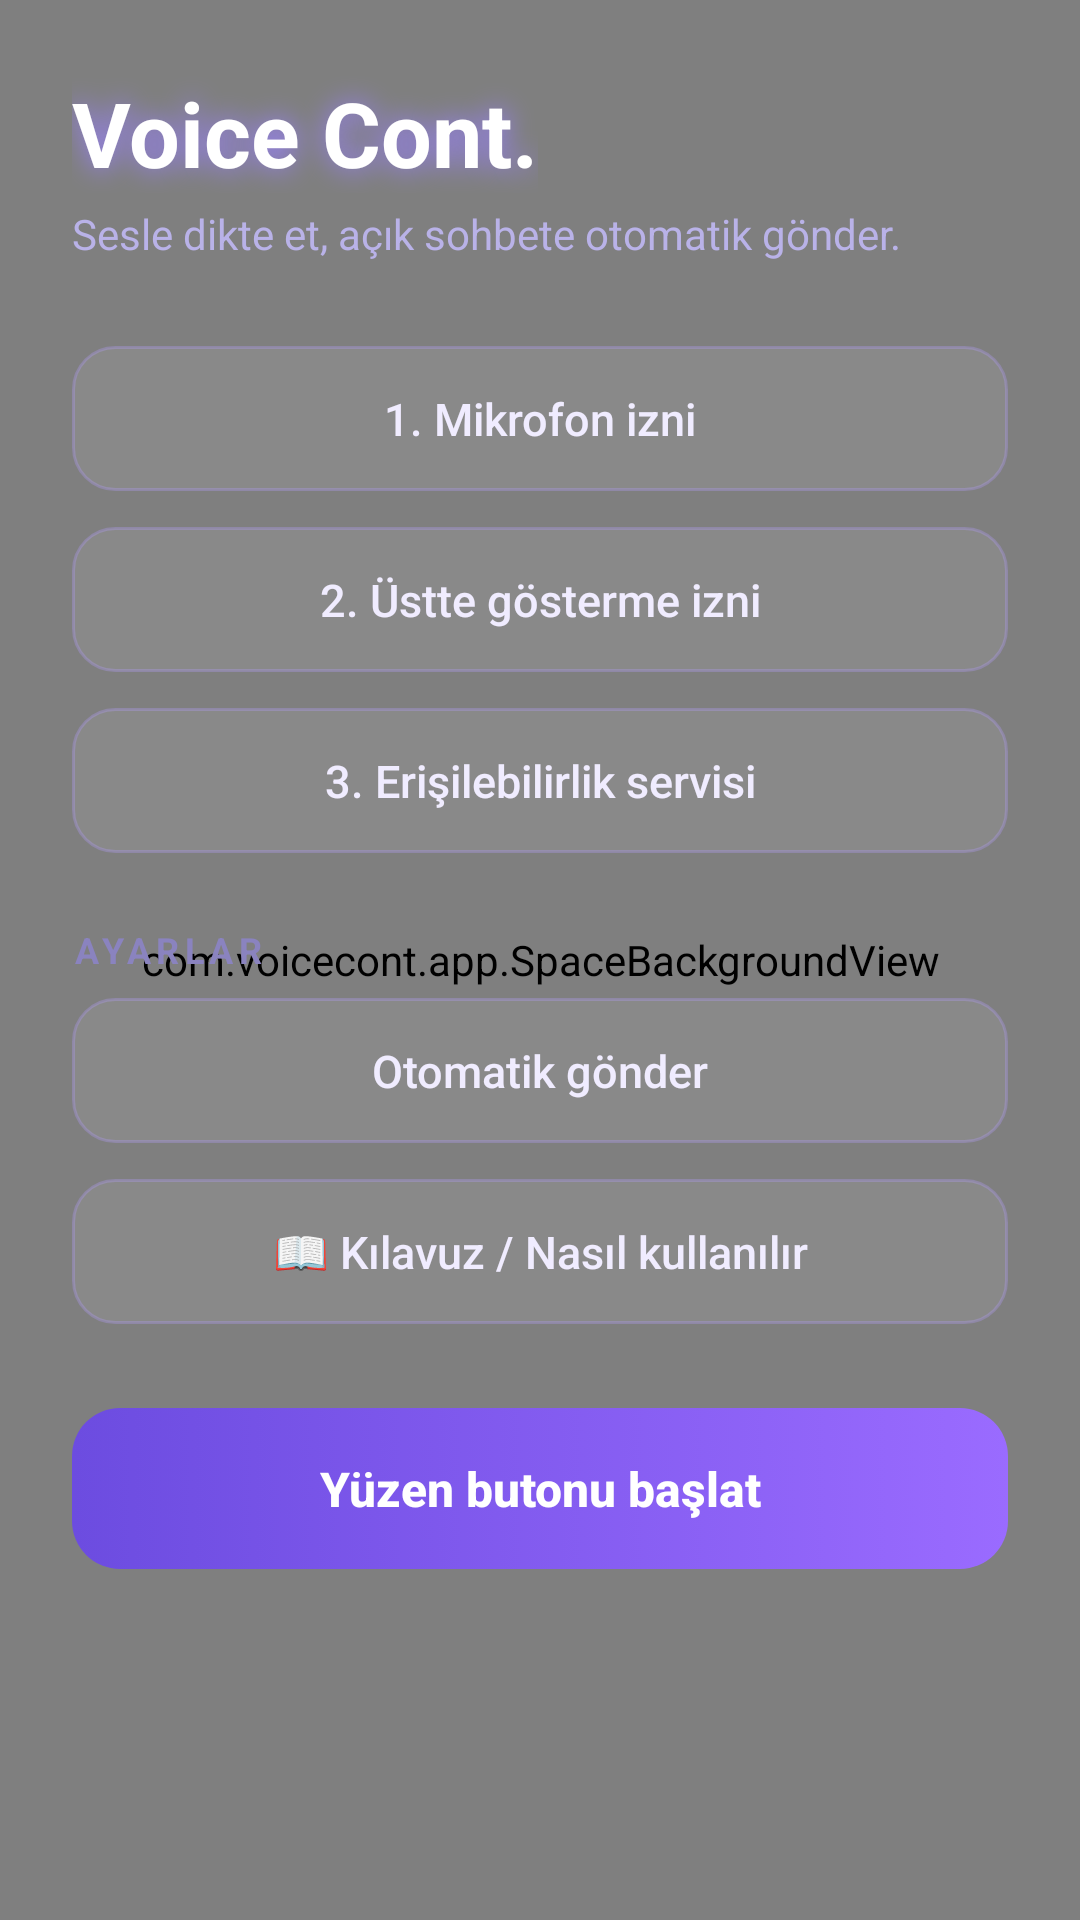

Write the Android layout XML for this screen, with the resource values it uses.
<!-- AndroidManifest.xml: application theme Theme.VoiceCont -->
<!-- res/layout/activity_main.xml -->
<?xml version="1.0" encoding="utf-8"?>
<FrameLayout xmlns:android="http://schemas.android.com/apk/res/android"
    android:layout_width="match_parent"
    android:layout_height="match_parent">

    <com.voicecont.app.SpaceBackgroundView
        android:id="@+id/spaceBg"
        android:layout_width="match_parent"
        android:layout_height="match_parent" />

    <ScrollView
        android:layout_width="match_parent"
        android:layout_height="match_parent"
        android:background="@android:color/transparent"
        android:fillViewport="true">

        <LinearLayout
            android:layout_width="match_parent"
            android:layout_height="wrap_content"
            android:orientation="vertical"
            android:padding="24dp">

            <TextView
                android:layout_width="wrap_content"
                android:layout_height="wrap_content"
                android:text="@string/title"
                android:textColor="#FFFFFF"
                android:textSize="30sp"
                android:textStyle="bold"
                android:shadowColor="#9A82FF"
                android:shadowDx="0"
                android:shadowDy="0"
                android:shadowRadius="22" />

            <TextView
                android:layout_width="wrap_content"
                android:layout_height="wrap_content"
                android:layout_marginTop="4dp"
                android:layout_marginBottom="28dp"
                android:text="@string/subtitle"
                android:textColor="#B9B2E8"
                android:textSize="14sp" />

            <androidx.appcompat.widget.AppCompatButton
                android:id="@+id/btnMic"
                style="@style/GlassButton"
                android:layout_width="match_parent"
                android:layout_height="wrap_content"
                android:layout_marginBottom="12dp"
                android:text="@string/perm_mic" />

            <androidx.appcompat.widget.AppCompatButton
                android:id="@+id/btnOverlay"
                style="@style/GlassButton"
                android:layout_width="match_parent"
                android:layout_height="wrap_content"
                android:layout_marginBottom="12dp"
                android:text="@string/perm_overlay" />

            <androidx.appcompat.widget.AppCompatButton
                android:id="@+id/btnAccessibility"
                style="@style/GlassButton"
                android:layout_width="match_parent"
                android:layout_height="wrap_content"
                android:layout_marginBottom="24dp"
                android:text="@string/perm_accessibility" />

            <TextView
                android:layout_width="wrap_content"
                android:layout_height="wrap_content"
                android:layout_marginBottom="8dp"
                android:text="@string/settings_header"
                android:textColor="#8A83BF"
                android:textSize="12sp"
                android:letterSpacing="0.15"
                android:textStyle="bold" />

            <androidx.appcompat.widget.AppCompatButton
                android:id="@+id/btnAutoSend"
                style="@style/GlassButton"
                android:layout_width="match_parent"
                android:layout_height="wrap_content"
                android:layout_marginBottom="12dp"
                android:text="@string/auto_send" />

            <androidx.appcompat.widget.AppCompatButton
                android:id="@+id/btnGuide"
                style="@style/GlassButton"
                android:layout_width="match_parent"
                android:layout_height="wrap_content"
                android:layout_marginBottom="28dp"
                android:text="@string/guide_button" />

            <androidx.appcompat.widget.AppCompatButton
                android:id="@+id/btnStart"
                style="@style/PrimaryButton"
                android:layout_width="match_parent"
                android:layout_height="wrap_content"
                android:text="@string/start_overlay" />

            <TextView
                android:id="@+id/tvStatus"
                android:layout_width="match_parent"
                android:layout_height="wrap_content"
                android:layout_marginTop="24dp"
                android:textColor="#C9C3F0"
                android:textSize="14sp"
                android:fontFamily="monospace" />

        </LinearLayout>
    </ScrollView>
</FrameLayout>
<!-- resources referenced by this layout -->
<resources>
  <string name="auto_send">Otomatik gönder</string>
  <string name="guide_button">📖 Kılavuz / Nasıl kullanılır</string>
  <string name="perm_accessibility">3. Erişilebilirlik servisi</string>
  <string name="perm_mic">1. Mikrofon izni</string>
  <string name="perm_overlay">2. Üstte gösterme izni</string>
  <string name="settings_header">AYARLAR</string>
  <string name="start_overlay">Yüzen butonu başlat</string>
  <string name="subtitle">Sesle dikte et, açık sohbete otomatik gönder.</string>
  <string name="title">Voice Cont.</string>
  <style name="GlassButton" parent="">
          <item name="android:background">@drawable/bg_glass</item>
          <item name="android:textColor">#F0ECFF</item>
          <item name="android:textAllCaps">false</item>
          <item name="android:textSize">15sp</item>
          <item name="android:padding">14dp</item>
          <item name="android:stateListAnimator">@null</item>
      </style>
  <style name="PrimaryButton" parent="">
          <item name="android:background">@drawable/bg_primary</item>
          <item name="android:textColor">#FFFFFF</item>
          <item name="android:textAllCaps">false</item>
          <item name="android:textStyle">bold</item>
          <item name="android:textSize">16sp</item>
          <item name="android:padding">16dp</item>
          <item name="android:stateListAnimator">@null</item>
      </style>
  <style name="Theme.VoiceCont" parent="Theme.Material3.DayNight.NoActionBar">
          <item name="colorPrimary">@color/purple</item>
          <item name="colorOnPrimary">@android:color/white</item>
          <item name="android:windowBackground">#05030F</item>
          <item name="android:statusBarColor">#05030F</item>
      </style>
  <!-- drawable bg_glass (drawable) -->
  <?xml version="1.0" encoding="utf-8"?>
  <selector xmlns:android="http://schemas.android.com/apk/res/android">
      <item android:state_pressed="true">
          <shape android:shape="rectangle">
              <solid android:color="#33A48BFF" />
              <stroke android:width="1dp" android:color="#80B49CFF" />
              <corners android:radius="14dp" />
          </shape>
      </item>
      <item>
          <shape android:shape="rectangle">
              <solid android:color="#14FFFFFF" />
              <stroke android:width="1dp" android:color="#4DB49CFF" />
              <corners android:radius="14dp" />
          </shape>
      </item>
  </selector>
  <!-- drawable bg_primary (drawable) -->
  <?xml version="1.0" encoding="utf-8"?>
  <selector xmlns:android="http://schemas.android.com/apk/res/android">
      <item android:state_pressed="true">
          <shape android:shape="rectangle">
              <gradient
                  android:startColor="#5A3FC8"
                  android:endColor="#8456E6"
                  android:angle="0" />
              <corners android:radius="16dp" />
          </shape>
      </item>
      <item>
          <shape android:shape="rectangle">
              <gradient
                  android:startColor="#6C4CE0"
                  android:endColor="#9A6BFF"
                  android:angle="0" />
              <corners android:radius="16dp" />
          </shape>
      </item>
  </selector>
  <color name="purple">#6C4CE0</color>
</resources>
